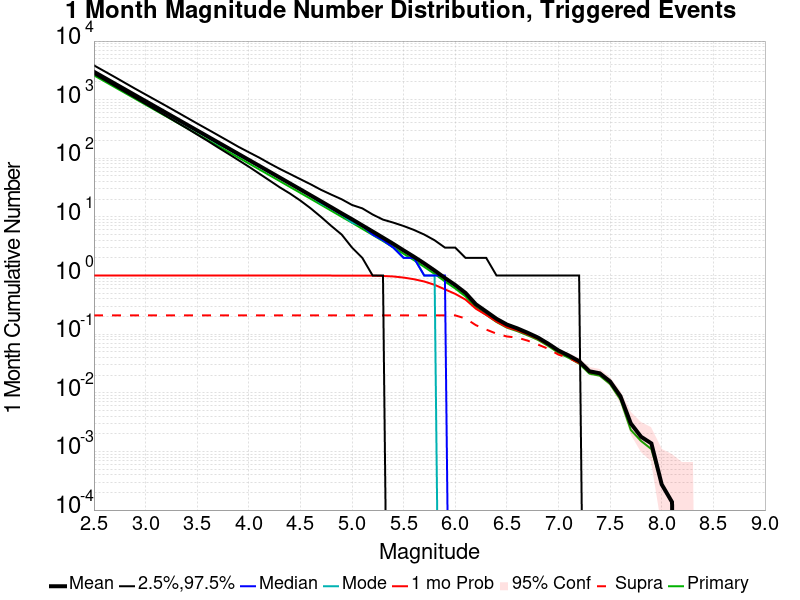

The data file committed next to this chart (first rows):
Mag, Mean, 2.5 %ile, 97.5 %ile, Median, Mode, 1 mo Probability, 1 mo Supra-Seis Prob, Primary Aftershocks Mean
2.5, 2993, 2760, 3848, 2922, 2910, 1.0, 0.2092, 2601
2.6, 2377, 2184, 3068, 2322, 2315, 1.0, 0.2092, 2066
2.7, 1888, 1725, 2444, 1846, 1859, 1.0, 0.2092, 1641
2.8, 1499, 1364, 1938, 1466, 1437, 1.0, 0.2092, 1303
2.9, 1191, 1077, 1537, 1165, 1164, 1.0, 0.2092, 1035
3.0, 945.7, 849.0, 1227, 926.0, 917.0, 1.0, 0.2092, 821.9
3.1, 751, 670.0, 980.0, 735.0, 728.0, 1.0, 0.2092, 652.6
3.2, 596.6, 527.0, 782.0, 584.0, 579.0, 1.0, 0.2092, 518.4
3.3, 473.7, 414.0, 622.0, 465.0, 457.0, 1.0, 0.2092, 411.7
3.4, 376.1, 326.0, 494.0, 369.0, 362.0, 1.0, 0.2092, 326.8
3.5, 298.5, 254.0, 392.0, 293.0, 288.0, 1.0, 0.2092, 259.5
3.6, 236.9, 199.0, 313.0, 233.0, 229.0, 1.0, 0.2092, 205.9
3.7, 188, 154.0, 249.0, 185.0, 177.0, 1.0, 0.2092, 163.4
3.8, 149.4, 120.0, 198.0, 147.0, 146.0, 1.0, 0.2092, 129.8
3.9, 118.5, 93.0, 157.0, 117.0, 113.0, 1.0, 0.2092, 103
4.0, 94.08, 72.0, 127.0, 92.0, 92.0, 1.0, 0.2092, 81.77
4.1, 74.69, 55.0, 103.0, 73.0, 72.0, 1.0, 0.2092, 64.91
4.2, 59.21, 42.0, 82.0, 58.0, 58.0, 1.0, 0.2092, 51.51
4.3, 46.94, 32.0, 66.0, 46.0, 46.0, 1.0, 0.2092, 40.84
4.4, 37.17, 25.0, 54.0, 37.0, 38.0, 1.0, 0.2092, 32.35
4.5, 29.49, 19.0, 44.0, 29.0, 29.0, 1.0, 0.2092, 25.67
4.6, 23.34, 14.0, 36.0, 23.0, 23.0, 1.0, 0.2092, 20.34
4.7, 18.47, 10.0, 29.0, 18.0, 17.0, 1.0, 0.2092, 16.1
4.8, 14.59, 7.0, 24.0, 14.0, 14.0, 1.0, 0.2092, 12.72
4.9, 11.51, 5.0, 20.0, 11.0, 11.0, 0.9999, 0.2092, 10.05
5.0, 9.13, 3.0, 16.0, 9.0, 8.0, 0.9996, 0.2092, 7.967
5.1, 7.171, 2.0, 14.0, 7.0, 7.0, 0.9989, 0.2092, 6.261
5.2, 5.643, 1.0, 11.0, 5.0, 5.0, 0.9949, 0.2092, 4.934
5.3, 4.428, 1.0, 9.0, 4.0, 4.0, 0.9837, 0.2092, 3.876
5.4, 3.469, 0.0, 8.0, 3.0, 3.0, 0.9651, 0.2092, 3.034
5.5, 2.685, 0.0, 7.0, 2.0, 2.0, 0.9236, 0.2092, 2.35
5.6, 2.094, 0.0, 6.0, 2.0, 2.0, 0.866, 0.2092, 1.83
5.7, 1.61, 0.0, 5.0, 1.0, 1.0, 0.7918, 0.2092, 1.404
5.8, 1.219, 0.0, 4.0, 1.0, 1.0, 0.6949, 0.2092, 1.067
5.9, 0.9089, 0.0, 3.0, 1.0, 0.0, 0.5819, 0.2092, 0.7937
6.0, 0.6893, 0.0, 3.0, 0.0, 0.0, 0.4868, 0.209, 0.6015
6.1, 0.5044, 0.0, 2.0, 0.0, 0.0, 0.3886, 0.1855, 0.4401
6.2, 0.3232, 0.0, 2.0, 0.0, 0.0, 0.2718, 0.1425, 0.2836
6.3, 0.2433, 0.0, 2.0, 0.0, 0.0, 0.213, 0.1199, 0.2141
6.4, 0.1829, 0.0, 1.0, 0.0, 0.0, 0.1638, 0.1019, 0.1612
6.5, 0.146, 0.0, 1.0, 0.0, 0.0, 0.1319, 0.09137, 0.1293
6.6, 0.1259, 0.0, 1.0, 0.0, 0.0, 0.1163, 0.08767, 0.1129
6.7, 0.1059, 0.0, 1.0, 0.0, 0.0, 0.09932, 0.07767, 0.09589
6.8, 0.08781, 0.0, 1.0, 0.0, 0.0, 0.08342, 0.06658, 0.08014
6.9, 0.0689, 0.0, 1.0, 0.0, 0.0, 0.0663, 0.05644, 0.06315
7.0, 0.05274, 0.0, 1.0, 0.0, 0.0, 0.05137, 0.04479, 0.04795
7.1, 0.04315, 0.0, 1.0, 0.0, 0.0, 0.0426, 0.03918, 0.03945
7.2, 0.03466, 0.0, 1.0, 0.0, 0.0, 0.03425, 0.03219, 0.03151
7.3, 0.02329, 0.0, 0.0, 0.0, 0.0, 0.02329, 0.0226, 0.02123
7.4, 0.02151, 0.0, 0.0, 0.0, 0.0, 0.02151, 0.02123, 0.01959
7.5, 0.01562, 0.0, 0.0, 0.0, 0.0, 0.01562, 0.01548, 0.01411
7.6, 0.008767, 0.0, 0.0, 0.0, 0.0, 0.008767, 0.008767, 0.007671
7.7, 0.003014, 0.0, 0.0, 0.0, 0.0, 0.003014, 0.003014, 0.002329
7.8, 0.001781, 0.0, 0.0, 0.0, 0.0, 0.001781, 0.001781, 0.001507
7.9, 0.00137, 0.0, 0.0, 0.0, 0.0, 0.00137, 0.00137, 0.001096
8.0, 2.739726E-4, 0.0, 0.0, 0.0, 0.0, 2.739726E-4, 2.739726E-4, 2.739726E-4
8.1, 1.369863E-4, 0.0, 0.0, 0.0, 0.0, 1.369863E-4, 1.369863E-4, 1.369863E-4
8.2, 0.0, 0.0, 0.0, 0.0, 0.0, 0.0, 0.0, 0.0
8.3, 0.0, 0.0, 0.0, 0.0, 0.0, 0.0, 0.0, 0.0
8.4, 0.0, 0.0, 0.0, 0.0, 0.0, 0.0, 0.0, 0.0
... 6 more rows
